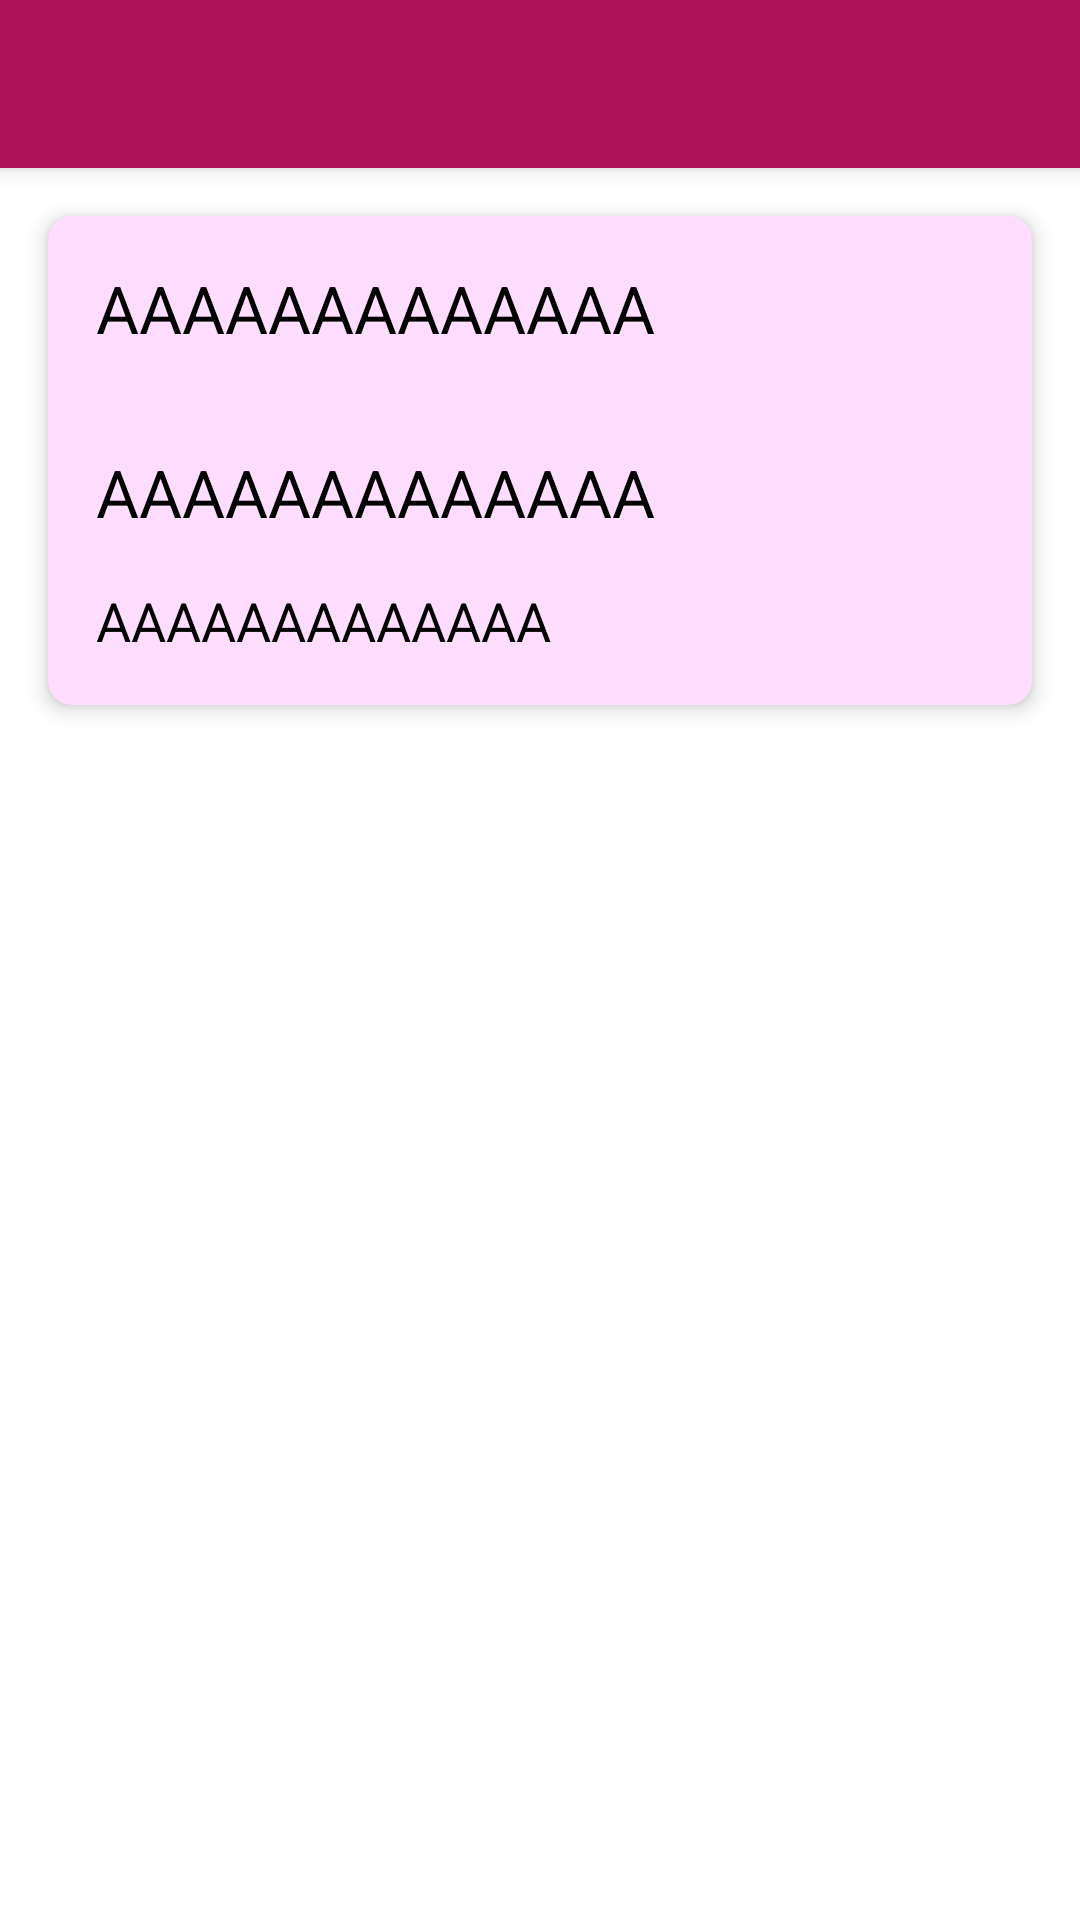

Write the Android layout XML for this screen, with the resource values it uses.
<!-- AndroidManifest.xml: activity theme Theme.FlickrBrowser.NoActionBar -->
<!-- res/layout/activity_photo_details.xml -->
<?xml version="1.0" encoding="utf-8"?>
<androidx.coordinatorlayout.widget.CoordinatorLayout xmlns:android="http://schemas.android.com/apk/res/android"
    xmlns:app="http://schemas.android.com/apk/res-auto"
    xmlns:tools="http://schemas.android.com/tools"
    android:layout_width="match_parent"
    android:layout_height="match_parent"
    tools:context=".PhotoDetailsActivity">

    <com.google.android.material.appbar.AppBarLayout
        android:layout_width="match_parent"
        android:layout_height="wrap_content"
        android:theme="@style/Theme.FlickrBrowser.AppBarOverlay">

        <androidx.appcompat.widget.Toolbar
            android:id="@+id/toolbar"
            android:layout_width="match_parent"
            android:layout_height="?attr/actionBarSize"
            android:background="?attr/colorPrimary"
            app:popupTheme="@style/Theme.FlickrBrowser.PopupOverlay" />

    </com.google.android.material.appbar.AppBarLayout>

    <include layout="@layout/content_photo_details" />

</androidx.coordinatorlayout.widget.CoordinatorLayout>
<!-- res/layout/content_photo_details.xml (included above) -->
<?xml version="1.0" encoding="utf-8"?>
<ScrollView
    xmlns:android="http://schemas.android.com/apk/res/android"
    xmlns:app="http://schemas.android.com/apk/res-auto"
    xmlns:tools="http://schemas.android.com/tools"
    android:layout_width="match_parent"
    android:layout_height="match_parent"
    android:paddingBottom="@dimen/margin_big"
    app:layout_behavior="@string/appbar_scrolling_view_behavior">

    <androidx.cardview.widget.CardView
        android:layout_width="match_parent"
        android:layout_height="wrap_content"
        android:layout_margin="@dimen/margin_big"
        app:cardElevation="@dimen/edge"
        app:cardCornerRadius="@dimen/margin">

        <LinearLayout
            android:layout_width="match_parent"
            android:layout_height="wrap_content"
            android:padding="@dimen/margin"
            android:orientation="vertical">

            <TextView
                android:id="@+id/txtAuthor"
                android:layout_width="match_parent"
                android:layout_height="wrap_content"
                android:layout_margin="@dimen/margin"
                android:textColor="@color/black"
                android:textSize="@dimen/title"
                tools:text="AAAAAAAAAAAAA" />

            <ImageView
                android:id="@+id/imgPhoto"
                android:layout_width="match_parent"
                android:layout_height="match_parent"
                android:layout_margin="@dimen/margin"
                android:scaleType="fitStart"
                android:adjustViewBounds="true"
                android:contentDescription="@string/photo"
                app:srcCompat="@drawable/baseline_image_black_48" />

            <TextView
                android:id="@+id/txtTitle"
                android:layout_width="match_parent"
                android:layout_height="wrap_content"
                android:layout_margin="@dimen/margin"
                android:textColor="@color/black"
                android:textSize="@dimen/title"
                tools:text="AAAAAAAAAAAAA" />

            <TextView
                android:id="@+id/txtTags"
                android:layout_width="match_parent"
                android:layout_height="wrap_content"
                android:layout_margin="@dimen/margin"
                android:textColor="@color/black"
                android:textSize="@dimen/text_small"
                tools:text="AAAAAAAAAAAAA" />

        </LinearLayout>

    </androidx.cardview.widget.CardView>

</ScrollView>
<!-- resources referenced by this layout -->
<resources>
  <color name="black">#FF000000</color>
  <dimen name="edge">4dp</dimen>
  <dimen name="margin">8dp</dimen>
  <dimen name="margin_big">16dp</dimen>
  <dimen name="text_small">18sp</dimen>
  <dimen name="title">22sp</dimen>
  <string name="photo">Flickr Photo</string>
  <style name="Theme.FlickrBrowser.AppBarOverlay" parent="ThemeOverlay.AppCompat.Dark.ActionBar" />
  <style name="Theme.FlickrBrowser.PopupOverlay" parent="ThemeOverlay.AppCompat.Light" />
  <style name="Theme.FlickrBrowser.NoActionBar">
          <item name="windowActionBar">false</item>
          <item name="windowNoTitle">true</item>
      </style>
</resources>
